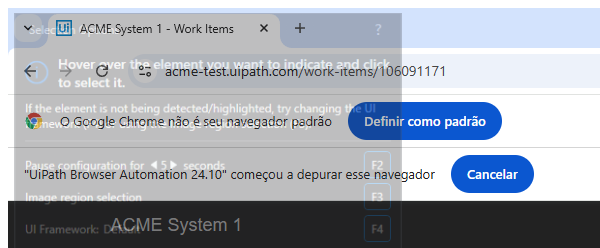
Task: Robotic Enterprise Framework
Workflow: System1_Extract_ClientInformation

Step 1: Attach Browser 'chrome.exe ACME' in window 'ACME System 1 - Work Items' (chrome.exe)

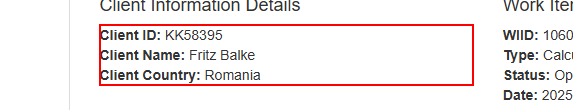
Step 2: get-text from the paragraph